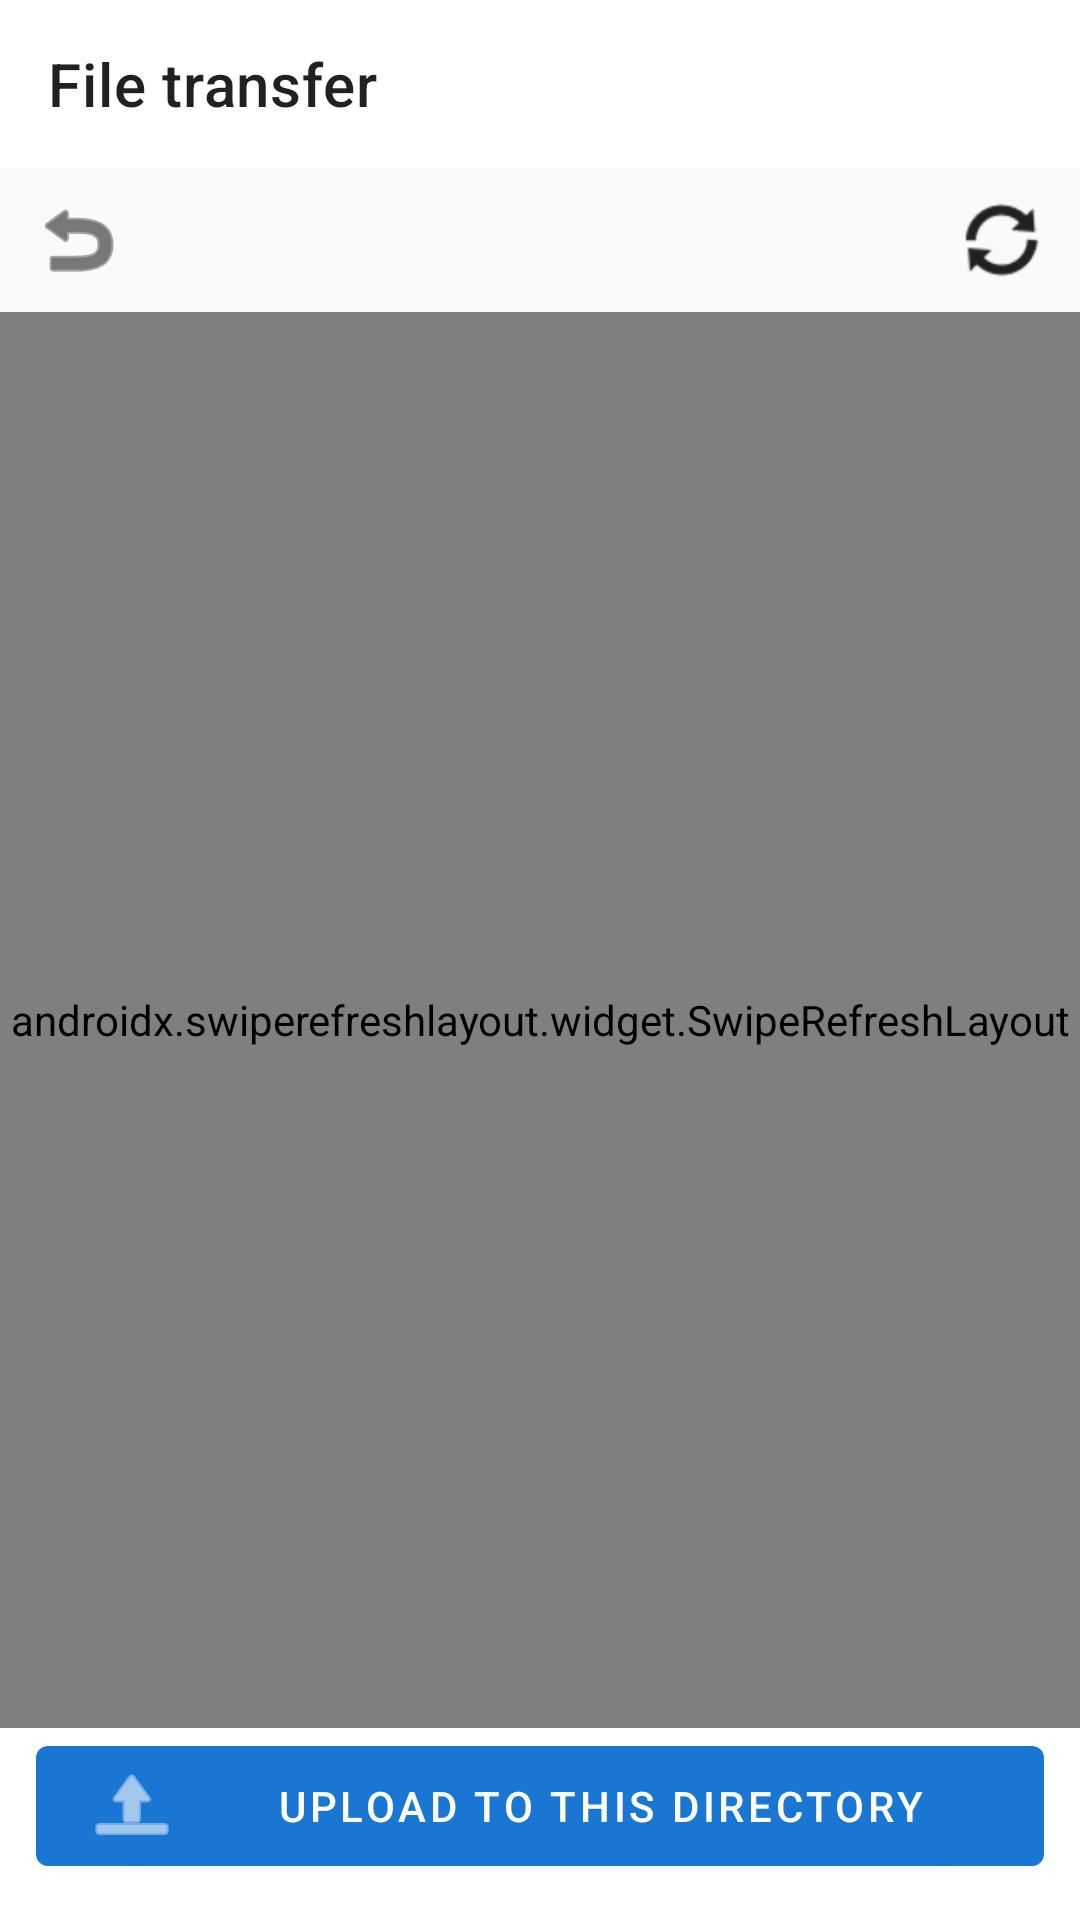

The Android layout XML behind this screen, and the referenced resources:
<!-- AndroidManifest.xml: application theme Theme.SSHTerminal -->
<!-- res/layout/fragment_file_transfer.xml -->
<?xml version="1.0" encoding="utf-8"?>
<androidx.constraintlayout.widget.ConstraintLayout xmlns:android="http://schemas.android.com/apk/res/android"
    xmlns:app="http://schemas.android.com/apk/res-auto"
    xmlns:tools="http://schemas.android.com/tools"
    android:layout_width="match_parent"
    android:layout_height="match_parent"
    android:background="?android:colorBackground">

    <com.google.android.material.appbar.MaterialToolbar
        android:id="@+id/toolbar"
        android:layout_width="0dp"
        android:layout_height="?attr/actionBarSize"
        app:layout_constraintEnd_toEndOf="parent"
        app:layout_constraintStart_toStartOf="parent"
        app:layout_constraintTop_toTopOf="parent"
        app:navigationIcon="@drawable/ic_back"
        app:title="@string/file_transfer_title" />

    <LinearLayout
        android:id="@+id/path_bar"
        android:layout_width="0dp"
        android:layout_height="48dp"
        android:background="?attr/colorSurface"
        android:gravity="center_vertical"
        android:orientation="horizontal"
        android:paddingHorizontal="4dp"
        app:layout_constraintEnd_toEndOf="parent"
        app:layout_constraintStart_toStartOf="parent"
        app:layout_constraintTop_toBottomOf="@id/toolbar">

        <ImageButton
            android:id="@+id/btn_parent_directory"
            android:layout_width="44dp"
            android:layout_height="44dp"
            android:background="?attr/selectableItemBackgroundBorderless"
            android:contentDescription="@string/file_transfer_parent_directory"
            android:src="@android:drawable/ic_menu_revert"
            app:tint="?attr/colorOnSurface" />

        <HorizontalScrollView
            android:id="@+id/path_scroller"
            android:layout_width="0dp"
            android:layout_height="match_parent"
            android:layout_weight="1"
            android:fillViewport="true"
            android:scrollbars="none">

            <LinearLayout
                android:id="@+id/breadcrumb_container"
                android:layout_width="wrap_content"
                android:layout_height="match_parent"
                android:gravity="center_vertical"
                android:orientation="horizontal"
                android:paddingHorizontal="4dp"
                tools:ignore="UseCompoundDrawables" />
        </HorizontalScrollView>

        <ImageButton
            android:id="@+id/btn_refresh"
            android:layout_width="44dp"
            android:layout_height="44dp"
            android:background="?attr/selectableItemBackgroundBorderless"
            android:contentDescription="@string/file_transfer_refresh"
            android:src="@android:drawable/ic_popup_sync"
            app:tint="?attr/colorOnSurface" />
    </LinearLayout>

    <androidx.swiperefreshlayout.widget.SwipeRefreshLayout
        android:id="@+id/swipe_refresh"
        android:layout_width="0dp"
        android:layout_height="0dp"
        app:layout_constraintBottom_toTopOf="@id/transfer_card"
        app:layout_constraintEnd_toEndOf="parent"
        app:layout_constraintStart_toStartOf="parent"
        app:layout_constraintTop_toBottomOf="@id/path_bar">

        <FrameLayout
            android:layout_width="match_parent"
            android:layout_height="match_parent">

            <androidx.recyclerview.widget.RecyclerView
                android:id="@+id/file_list"
                android:layout_width="match_parent"
                android:layout_height="match_parent"
                android:clipToPadding="false"
                android:paddingBottom="8dp"
                tools:listitem="@layout/item_remote_file" />

            <ProgressBar
                android:id="@+id/loading_indicator"
                android:layout_width="wrap_content"
                android:layout_height="wrap_content"
                android:layout_gravity="center"
                android:contentDescription="@string/file_transfer_loading"
                android:visibility="gone"
                tools:visibility="visible" />

            <TextView
                android:id="@+id/tv_empty"
                android:layout_width="wrap_content"
                android:layout_height="wrap_content"
                android:layout_gravity="center"
                android:gravity="center"
                android:padding="24dp"
                android:text="@string/file_transfer_empty"
                android:textColor="?attr/colorOnSurfaceVariant"
                android:textSize="16sp"
                android:visibility="gone"
                tools:visibility="visible" />
        </FrameLayout>
    </androidx.swiperefreshlayout.widget.SwipeRefreshLayout>

    <com.google.android.material.card.MaterialCardView
        android:id="@+id/transfer_card"
        android:layout_width="0dp"
        android:layout_height="wrap_content"
        android:layout_marginHorizontal="12dp"
        android:layout_marginBottom="8dp"
        android:visibility="gone"
        app:cardElevation="2dp"
        app:layout_constraintBottom_toTopOf="@id/btn_upload"
        app:layout_constraintEnd_toEndOf="parent"
        app:layout_constraintStart_toStartOf="parent"
        tools:visibility="visible">

        <LinearLayout
            android:layout_width="match_parent"
            android:layout_height="wrap_content"
            android:orientation="vertical"
            android:paddingStart="16dp"
            android:paddingTop="12dp"
            android:paddingEnd="8dp"
            android:paddingBottom="8dp">

            <LinearLayout
                android:layout_width="match_parent"
                android:layout_height="wrap_content"
                android:gravity="center_vertical"
                android:orientation="horizontal">

                <TextView
                    android:id="@+id/tv_transfer_status"
                    android:layout_width="0dp"
                    android:layout_height="wrap_content"
                    android:layout_weight="1"
                    android:ellipsize="middle"
                    android:maxLines="1"
                    android:textColor="?attr/colorOnSurface"
                    android:textStyle="bold"
                    tools:text="正在下载 example.tar.gz" />

                <com.google.android.material.button.MaterialButton
                    android:id="@+id/btn_cancel_transfer"
                    style="@style/Widget.MaterialComponents.Button.TextButton"
                    android:layout_width="wrap_content"
                    android:layout_height="40dp"
                    android:text="@string/file_transfer_cancel" />
            </LinearLayout>

            <com.google.android.material.progressindicator.LinearProgressIndicator
                android:id="@+id/transfer_progress"
                android:layout_width="match_parent"
                android:layout_height="wrap_content"
                android:layout_marginTop="4dp"
                android:indeterminate="true" />

            <TextView
                android:id="@+id/tv_transfer_progress"
                android:layout_width="match_parent"
                android:layout_height="wrap_content"
                android:layout_marginTop="4dp"
                android:textColor="?attr/colorOnSurfaceVariant"
                android:textSize="12sp"
                tools:text="4.2 MB / 12.8 MB" />
        </LinearLayout>
    </com.google.android.material.card.MaterialCardView>

    <com.google.android.material.button.MaterialButton
        android:id="@+id/btn_upload"
        android:layout_width="0dp"
        android:layout_height="wrap_content"
        android:layout_marginHorizontal="12dp"
        android:layout_marginBottom="12dp"
        android:text="@string/file_transfer_upload"
        app:icon="@android:drawable/ic_menu_upload"
        app:layout_constraintBottom_toBottomOf="parent"
        app:layout_constraintEnd_toEndOf="parent"
        app:layout_constraintStart_toStartOf="parent" />

</androidx.constraintlayout.widget.ConstraintLayout>
<!-- res/layout/item_remote_file.xml (included above) -->
<?xml version="1.0" encoding="utf-8"?>
<androidx.constraintlayout.widget.ConstraintLayout xmlns:android="http://schemas.android.com/apk/res/android"
    xmlns:app="http://schemas.android.com/apk/res-auto"
    xmlns:tools="http://schemas.android.com/tools"
    android:layout_width="match_parent"
    android:layout_height="64dp"
    android:background="?attr/selectableItemBackground"
    android:clickable="true"
    android:focusable="true"
    android:paddingHorizontal="16dp">

    <ImageView
        android:id="@+id/file_icon"
        android:layout_width="32dp"
        android:layout_height="32dp"
        android:contentDescription="@null"
        app:layout_constraintBottom_toBottomOf="parent"
        app:layout_constraintStart_toStartOf="parent"
        app:layout_constraintTop_toTopOf="parent"
        app:tint="?attr/colorPrimary"
        tools:src="@android:drawable/ic_menu_agenda" />

    <TextView
        android:id="@+id/tv_file_name"
        android:layout_width="0dp"
        android:layout_height="wrap_content"
        android:layout_marginStart="12dp"
        android:layout_marginEnd="8dp"
        android:ellipsize="middle"
        android:maxLines="1"
        android:textColor="?attr/colorOnSurface"
        android:textSize="16sp"
        app:layout_constraintBottom_toTopOf="@id/tv_file_details"
        app:layout_constraintEnd_toStartOf="@id/open_indicator"
        app:layout_constraintStart_toEndOf="@id/file_icon"
        app:layout_constraintTop_toTopOf="parent"
        app:layout_constraintVertical_chainStyle="packed"
        tools:text="example.tar.gz" />

    <TextView
        android:id="@+id/tv_file_details"
        android:layout_width="0dp"
        android:layout_height="wrap_content"
        android:layout_marginStart="12dp"
        android:layout_marginTop="2dp"
        android:layout_marginEnd="8dp"
        android:ellipsize="end"
        android:maxLines="1"
        android:textColor="?attr/colorOnSurfaceVariant"
        android:textSize="12sp"
        app:layout_constraintBottom_toBottomOf="parent"
        app:layout_constraintEnd_toStartOf="@id/open_indicator"
        app:layout_constraintStart_toEndOf="@id/file_icon"
        app:layout_constraintTop_toBottomOf="@id/tv_file_name"
        tools:text="12.8 MB · 2026-08-12 09:30" />

    <ImageView
        android:id="@+id/open_indicator"
        android:layout_width="24dp"
        android:layout_height="24dp"
        android:contentDescription="@null"
        android:src="@android:drawable/ic_media_next"
        app:layout_constraintBottom_toBottomOf="parent"
        app:layout_constraintEnd_toEndOf="parent"
        app:layout_constraintTop_toTopOf="parent"
        app:tint="?attr/colorOnSurfaceVariant" />

</androidx.constraintlayout.widget.ConstraintLayout>
<!-- resources referenced by this layout -->
<resources>
  <string name="file_transfer_cancel">Cancel transfer</string>
  <string name="file_transfer_empty">This directory is empty</string>
  <string name="file_transfer_loading">Loading remote directory…</string>
  <string name="file_transfer_parent_directory">Parent directory</string>
  <string name="file_transfer_refresh">Refresh remote directory</string>
  <string name="file_transfer_title">File transfer</string>
  <string name="file_transfer_upload">Upload to this directory</string>
  <style name="Theme.SSHTerminal" parent="Theme.MaterialComponents.DayNight.NoActionBar">
          <item name="colorPrimary">@color/primary</item>
          <item name="colorPrimaryDark">@color/primary_dark</item>
          <item name="colorPrimaryContainer">@color/primary_container</item>
          <item name="colorOnPrimary">@color/on_primary</item>
          <item name="colorSecondary">@color/secondary</item>
          <item name="colorSurface">@color/surface</item>
          <item name="colorOnSurface">@color/on_surface</item>
          <item name="colorOnSurfaceVariant">@color/on_surface_variant</item>
          <item name="colorError">@color/error</item>
          <item name="android:statusBarColor">@color/primary_dark</item>
      </style>
  <color name="primary">#1976D2</color>
  <color name="primary_dark">#1565C0</color>
  <color name="primary_container">#BBDEFB</color>
  <color name="on_primary">#FFFFFF</color>
  <color name="secondary">#26A69A</color>
  <color name="surface">#FAFAFA</color>
  <color name="on_surface">#212121</color>
  <color name="on_surface_variant">#757575</color>
  <color name="error">#D32F2F</color>
</resources>
